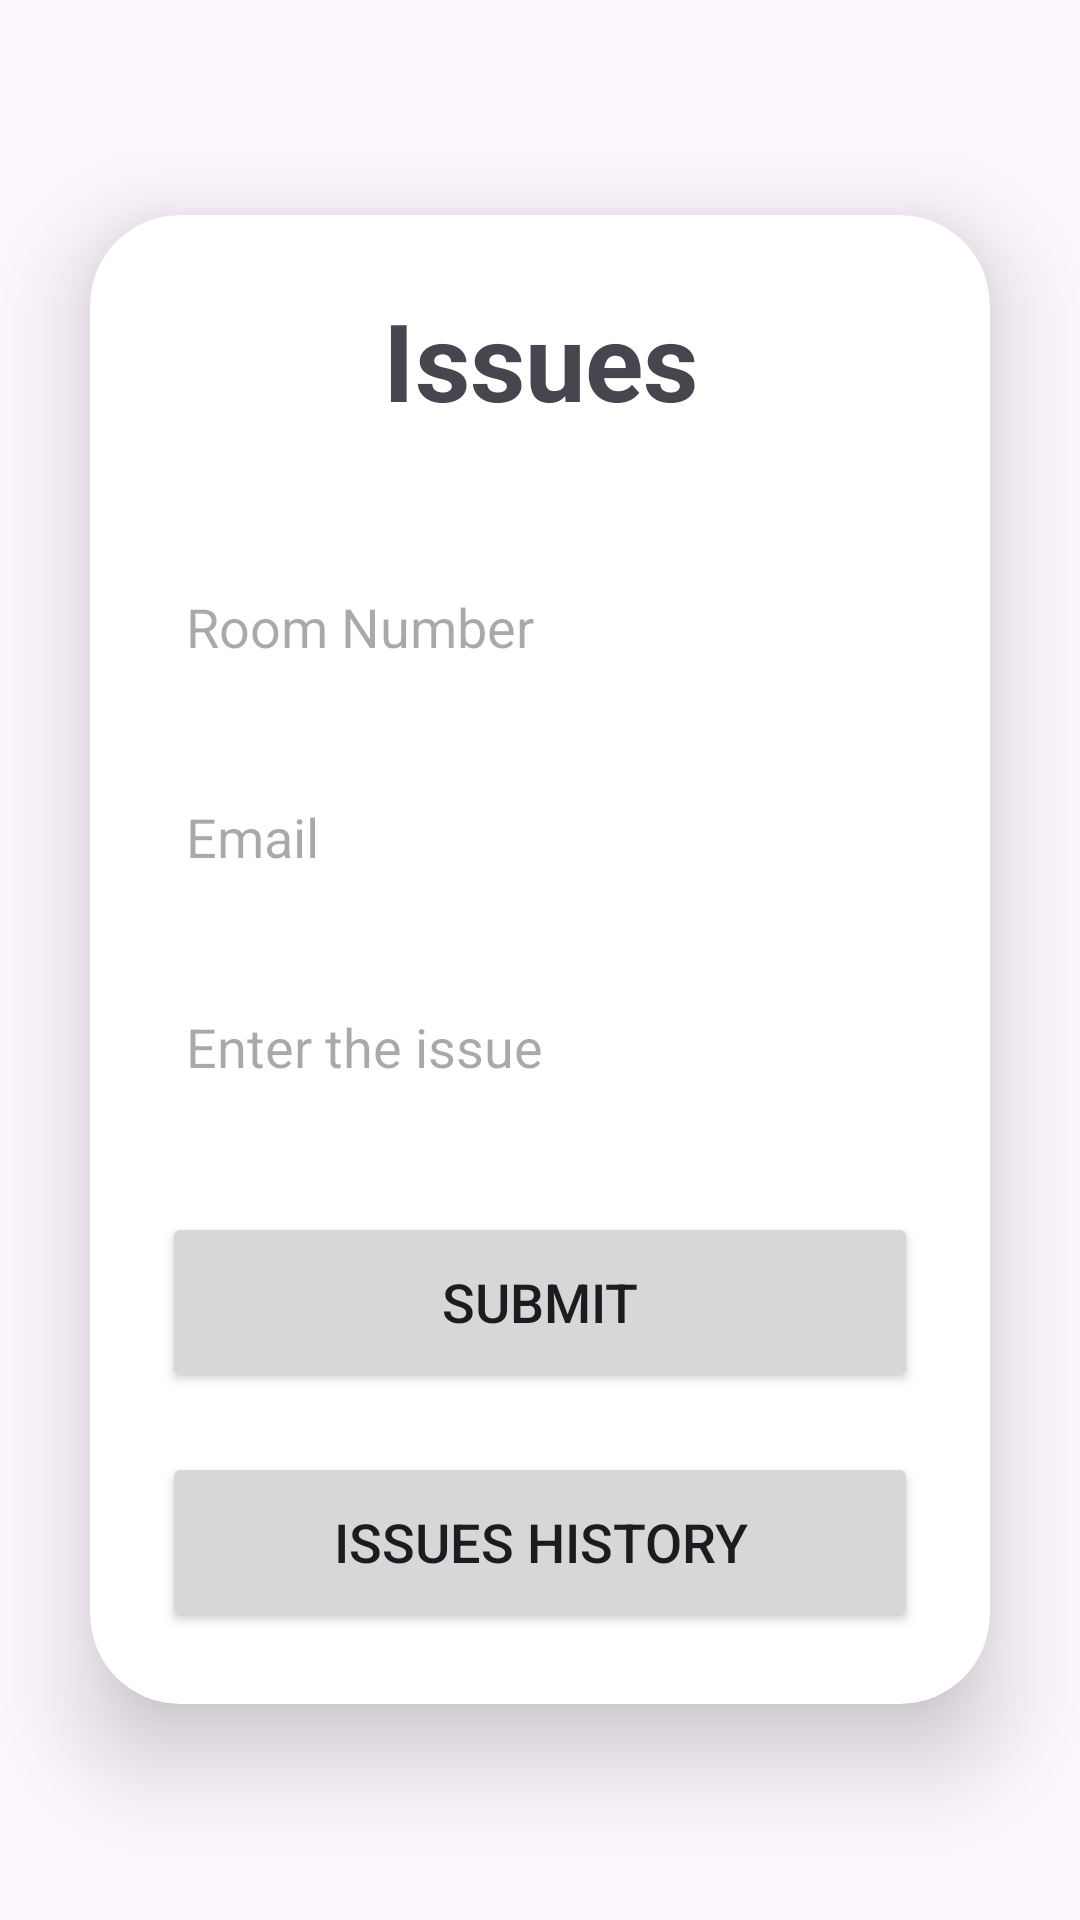

Android layout source for this screen:
<!-- AndroidManifest.xml: application theme Theme.Demo -->
<!-- res/layout/activity_issues_page.xml -->
<?xml version="1.0" encoding="utf-8"?>
<LinearLayout xmlns:android="http://schemas.android.com/apk/res/android"
    xmlns:app="http://schemas.android.com/apk/res-auto"
    xmlns:tools="http://schemas.android.com/tools"
    android:id="@+id/main"
    android:layout_width="match_parent"
    android:layout_height="match_parent"
    android:orientation="vertical"
    android:gravity="center"
    android:background="@color/lavender"
    tools:context=".IssuesPage">

    <androidx.cardview.widget.CardView
        android:layout_width="match_parent"
        android:layout_height="wrap_content"
        android:layout_margin="30dp"
        app:cardCornerRadius="30dp"
        app:cardElevation="20dp">

        <LinearLayout
            android:layout_width="match_parent"
            android:layout_height="wrap_content"
            android:orientation="vertical"
            android:layout_gravity="center_horizontal"
            android:padding="24dp"
            android:backgroundTint="@color/lavender">

            <TextView
                android:layout_width="match_parent"
                android:layout_height="wrap_content"
                android:text="@string/issues"
                android:textSize="36dp"
                android:textAlignment="center"
                android:textStyle="bold"
                android:textColor="@color/lavender"/>


            <EditText
                android:layout_width="match_parent"
                android:layout_height="50dp"
                android:id="@+id/room_number"
                android:background="@drawable/lavender_border"
                android:layout_marginTop="40dp"
                android:padding="8dp"
                android:hint="@string/room_number"
                android:textColor="@color/black"/>

            <EditText
                android:layout_width="match_parent"
                android:layout_height="50dp"
                android:id="@+id/email"
                android:background="@drawable/lavender_border"
                android:layout_marginTop="20dp"
                android:padding="8dp"
                android:hint="@string/issues_email"
                android:textColor="@color/black"/>

            <EditText
                android:layout_width="match_parent"
                android:layout_height="50dp"
                android:id="@+id/issue"
                android:background="@drawable/lavender_border"
                android:layout_marginTop="20dp"
                android:padding="8dp"
                android:hint="@string/enter_the_issue"
                android:textColor="@color/black"/>

            <Button
                android:layout_width="match_parent"
                android:layout_height="60dp"
                android:text="@string/submit"
                android:id="@+id/issues_submit_button"
                android:textSize="18sp"
                android:layout_marginTop="30dp"
                app:cornerRadius = "20dp"/>

            <Button
                android:layout_width="match_parent"
                android:layout_height="60dp"
                android:text="@string/issues_history"
                android:id="@+id/issues_history_button"
                android:textSize="18sp"
                android:layout_marginTop="20dp"
                app:cornerRadius = "20dp"/>

        </LinearLayout>
    </androidx.cardview.widget.CardView>
</LinearLayout>
<!-- resources referenced by this layout -->
<resources>
  <string name="enter_the_issue">Enter the issue</string>
  <string name="issues">Issues</string>
  <string name="issues_email">Email</string>
  <string name="issues_history">Issues History</string>
  <string name="room_number">Room Number</string>
  <string name="submit">Submit</string>
  <style name="Theme.Demo" parent="Base.Theme.Demo" />
  <style name="Base.Theme.Demo" parent="Theme.Material3.DayNight.NoActionBar">
          
          <item name="colorPrimary">@color/lavender</item>
          <item name="colorPrimaryVariant">@color/lavender</item>
          <item name="colorOnPrimary">@color/white</item>
  
          <item name="colorSecondary">@color/teal_200</item>
          <item name="colorSecondaryVariant">@color/teal_700</item>
          <item name="colorOnSecondary">@color/black</item>
      </style>
  <!-- not gathered from this repository: default colours our renderer supplied (Android Studio template values) -->
  <color name="teal_200">#FF03DAC5</color>
  <color name="teal_700">#FF018786</color>
  <color name="black">#FF000000</color>
  <color name="white">#FFFFFFFF</color>
</resources>
